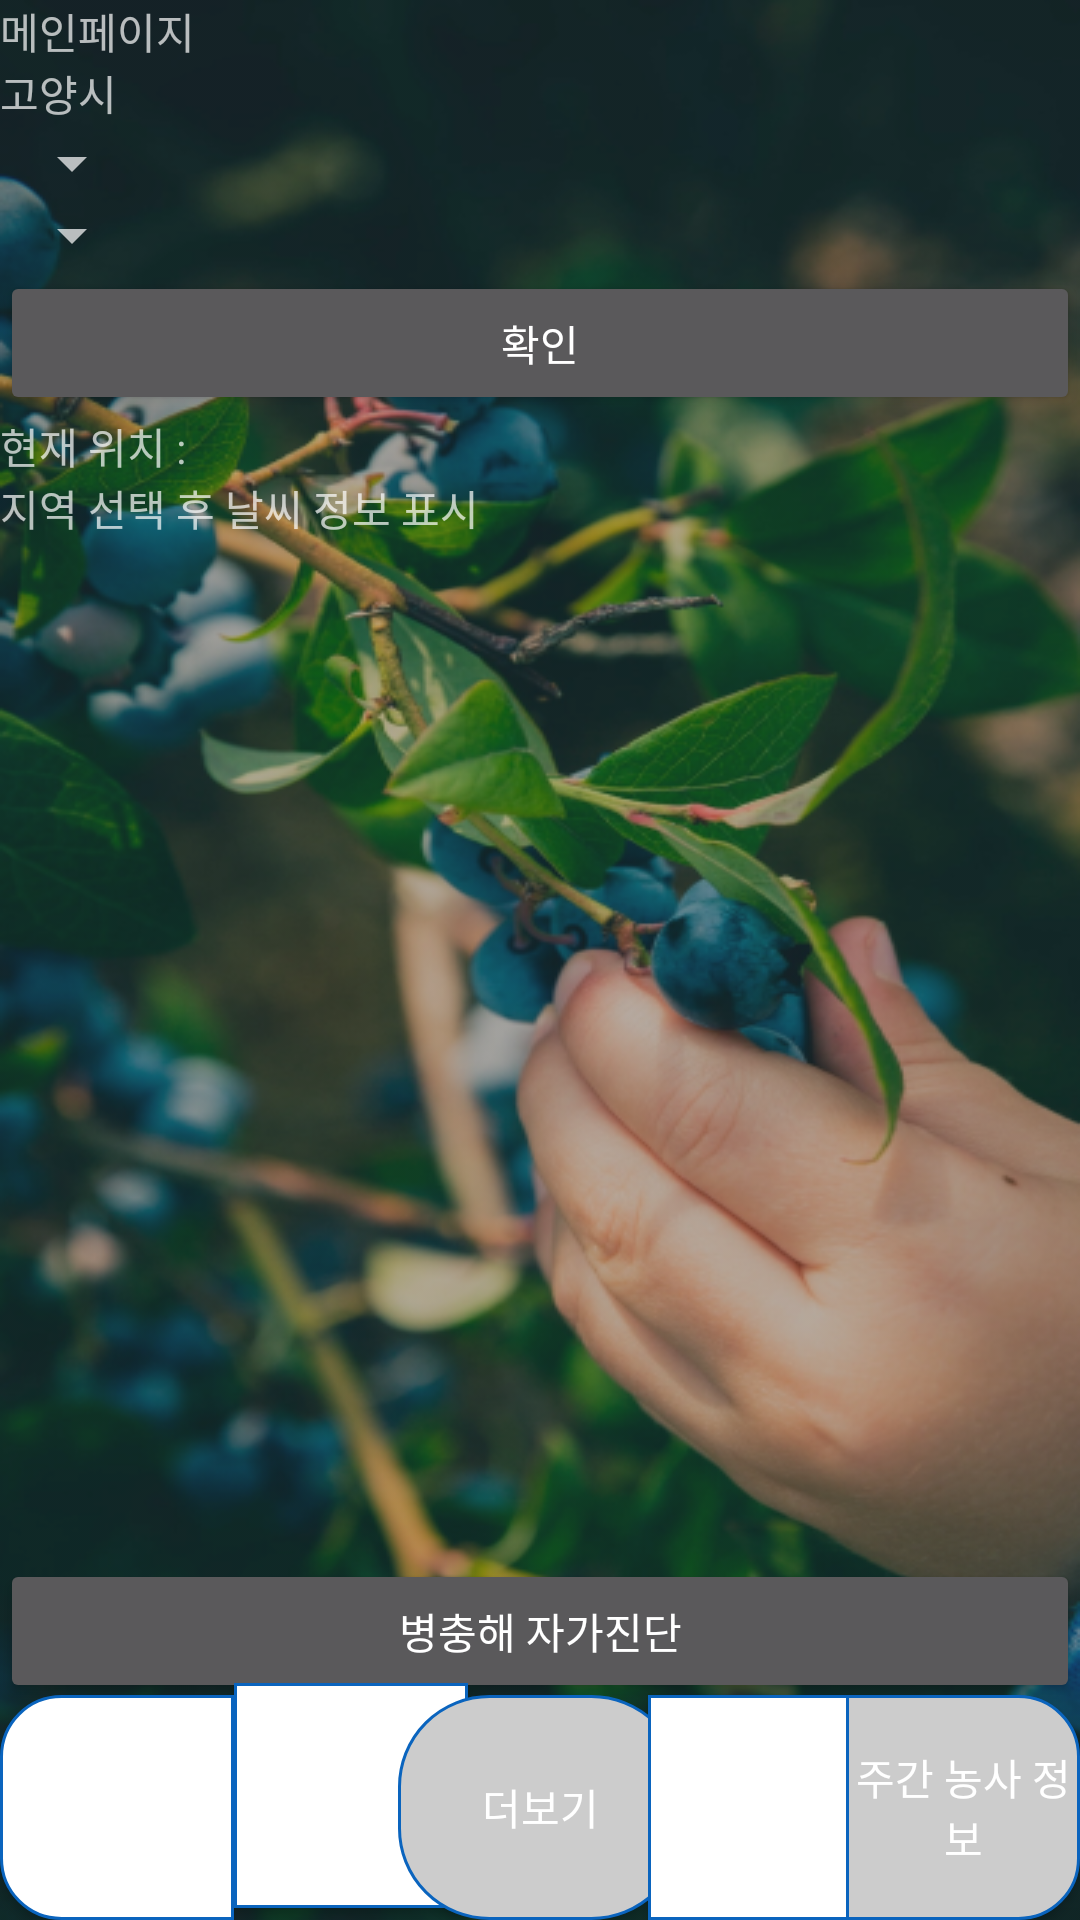

Produce the Android XML layout that renders to this screen, including the resource entries it uses.
<!-- AndroidManifest.xml: application theme Theme.Design.NoActionBar -->
<!-- res/layout/activity_main.xml -->
<?xml version="1.0" encoding="utf-8"?>
<androidx.constraintlayout.widget.ConstraintLayout xmlns:android="http://schemas.android.com/apk/res/android"
    xmlns:app="http://schemas.android.com/apk/res-auto"
    xmlns:tools="http://schemas.android.com/tools"
    android:id="@+id/linearLayout2"
    android:layout_width="match_parent"
    android:layout_height="match_parent"
    android:background="@drawable/background"
    tools:context=".MainActivity">

    <TextView
        android:id="@+id/textView"
        android:layout_width="0dp"
        android:layout_height="wrap_content"
        android:text="메인페이지"
        app:layout_constraintEnd_toEndOf="parent"
        app:layout_constraintStart_toStartOf="parent"
        app:layout_constraintTop_toTopOf="parent" />

    <TextView
        android:id="@+id/textView4"
        android:layout_width="0dp"
        android:layout_height="wrap_content"
        android:text="고양시"
        app:layout_constraintEnd_toEndOf="parent"
        app:layout_constraintStart_toStartOf="parent"
        app:layout_constraintTop_toBottomOf="@+id/textView" />

    <Spinner
        android:id="@+id/loc_gu"
        android:layout_width="wrap_content"
        android:layout_height="wrap_content"
        android:layout_marginTop="1dp"
        android:autofillHints="해당 구를 고르시오"
        app:layout_constraintStart_toStartOf="@+id/textView4"
        app:layout_constraintTop_toBottomOf="@+id/textView4" />

    <Spinner
        android:id="@+id/loc_dong"
        android:layout_width="wrap_content"
        android:layout_height="wrap_content"
        android:autofillHints="해당 동을 고르시오"
        app:layout_constraintStart_toStartOf="@+id/loc_gu"
        app:layout_constraintTop_toBottomOf="@+id/loc_gu" />

    <Button
        android:id="@+id/save_loc"
        android:layout_width="0dp"
        android:layout_height="wrap_content"
        android:text="확인"
        app:layout_constraintEnd_toEndOf="parent"
        app:layout_constraintStart_toStartOf="parent"
        app:layout_constraintTop_toBottomOf="@+id/loc_dong" />

    <TextView
        android:id="@+id/cur_loc"
        android:layout_width="0dp"
        android:layout_height="wrap_content"
        android:text="현재 위치 : "
        app:layout_constraintEnd_toEndOf="parent"
        app:layout_constraintStart_toStartOf="parent"
        app:layout_constraintTop_toBottomOf="@+id/save_loc" />

    <TextView
        android:id="@+id/weather"
        android:layout_width="0dp"
        android:layout_height="wrap_content"
        android:text="지역 선택 후 날씨 정보 표시"
        app:layout_constraintEnd_toEndOf="parent"
        app:layout_constraintStart_toStartOf="parent"
        app:layout_constraintTop_toBottomOf="@+id/cur_loc" />

    <Button
        android:id="@+id/predict"
        android:layout_width="0dp"
        android:layout_height="wrap_content"
        android:layout_marginTop="340dp"
        android:text="병충해 자가진단"
        app:layout_constraintEnd_toEndOf="parent"
        app:layout_constraintHorizontal_bias="0.0"
        app:layout_constraintStart_toStartOf="parent"
        app:layout_constraintTop_toBottomOf="@+id/weather" />

    <Button
        android:id="@+id/button7"
        android:layout_width="78dp"
        android:layout_height="75dp"
        android:background="@drawable/left_button"
        android:text="전문가 의뢰"
        app:layout_constraintBottom_toBottomOf="parent"
        app:layout_constraintEnd_toEndOf="parent"
        app:layout_constraintHorizontal_bias="0.0"
        app:layout_constraintStart_toStartOf="parent" />

    <Button
        android:id="@+id/button8"
        android:layout_width="78dp"
        android:layout_height="75dp"
        android:layout_marginBottom="4dp"
        android:background="@drawable/center_button"
        android:text="농업상품 구매"
        app:layout_constraintBottom_toBottomOf="parent"
        app:layout_constraintEnd_toStartOf="@+id/button9"
        app:layout_constraintHorizontal_bias="0.0"
        app:layout_constraintStart_toEndOf="@+id/button7" />

    <Button
        android:id="@+id/button9"
        android:layout_width="95dp"
        android:layout_height="75dp"
        android:background="@drawable/round_button"
        android:text="더보기"
        app:layout_constraintBottom_toBottomOf="parent"
        app:layout_constraintEnd_toEndOf="parent"
        app:layout_constraintStart_toStartOf="parent"
        app:layout_constraintTop_toBottomOf="@+id/predict"
        app:layout_constraintVertical_bias="1.0" />

    <Button
        android:id="@+id/button10"
        android:layout_width="78dp"
        android:layout_height="75dp"
        android:background="@drawable/center_button"
        android:text="병충해 예측"
        app:layout_constraintBottom_toBottomOf="parent"
        app:layout_constraintEnd_toStartOf="@+id/button11"
        app:layout_constraintStart_toEndOf="@+id/button9" />

    <Button
        android:id="@+id/button11"
        android:layout_width="78dp"
        android:layout_height="75dp"
        android:background="@drawable/right_button"
        android:text="주간 농사 정보"
        app:layout_constraintBottom_toBottomOf="parent"
        app:layout_constraintEnd_toEndOf="parent" />

</androidx.constraintlayout.widget.ConstraintLayout>
<!-- resources referenced by this layout -->
<resources>
  <!-- drawable background: png bitmap (drawable-v24, 379465 bytes) -->
  <!-- drawable center_button (drawable) -->
  <?xml version="1.0" encoding="utf-8"?>
  <shape xmlns:android="http://schemas.android.com/apk/res/android">
      <solid
          android:color="#FFFFFF"/>
      <stroke
          android:width="1dp"
          android:color="#0A64BE" />
      <size
          android:width="20dp"
          android:height="36dp" />
  </shape>
  <!-- drawable left_button (drawable) -->
  <?xml version="1.0" encoding="utf-8"?>
  <shape xmlns:android="http://schemas.android.com/apk/res/android">
      <solid
          android:color="#FFFFFF"/>
      <stroke
          android:width="1dp"
          android:color="#0A64BE" />
      <size
          android:width="20dp"
          android:height="36dp" />
      <corners android:bottomLeftRadius="20dp"
          android:topLeftRadius="20dp"/>
  </shape>
  <!-- drawable right_button (drawable) -->
  <?xml version="1.0" encoding="utf-8"?>
  <shape xmlns:android="http://schemas.android.com/apk/res/android">
      <solid
          android:color="#CCCCCC"/>
      <stroke
          android:width="1dp"
          android:color="#0A64BE" />
      <size
          android:width="20dp"
          android:height="36dp" />
      <corners android:bottomRightRadius="20dp"
          android:topRightRadius="20dp"/>
  </shape>
  <!-- drawable round_button (drawable) -->
  <?xml version="1.0" encoding="utf-8"?>
  <shape xmlns:android="http://schemas.android.com/apk/res/android">
      <solid
          android:color="#CCCCCC"/>
      <stroke
          android:width="1dp"
          android:color="#0A64BE" />
      <size
          android:width="30dp"
          android:height="36dp" />
      <corners android:bottomRightRadius="30dp"
          android:topRightRadius="30dp"
          android:bottomLeftRadius="30dp"
          android:topLeftRadius="30dp"/>
  </shape>
</resources>
